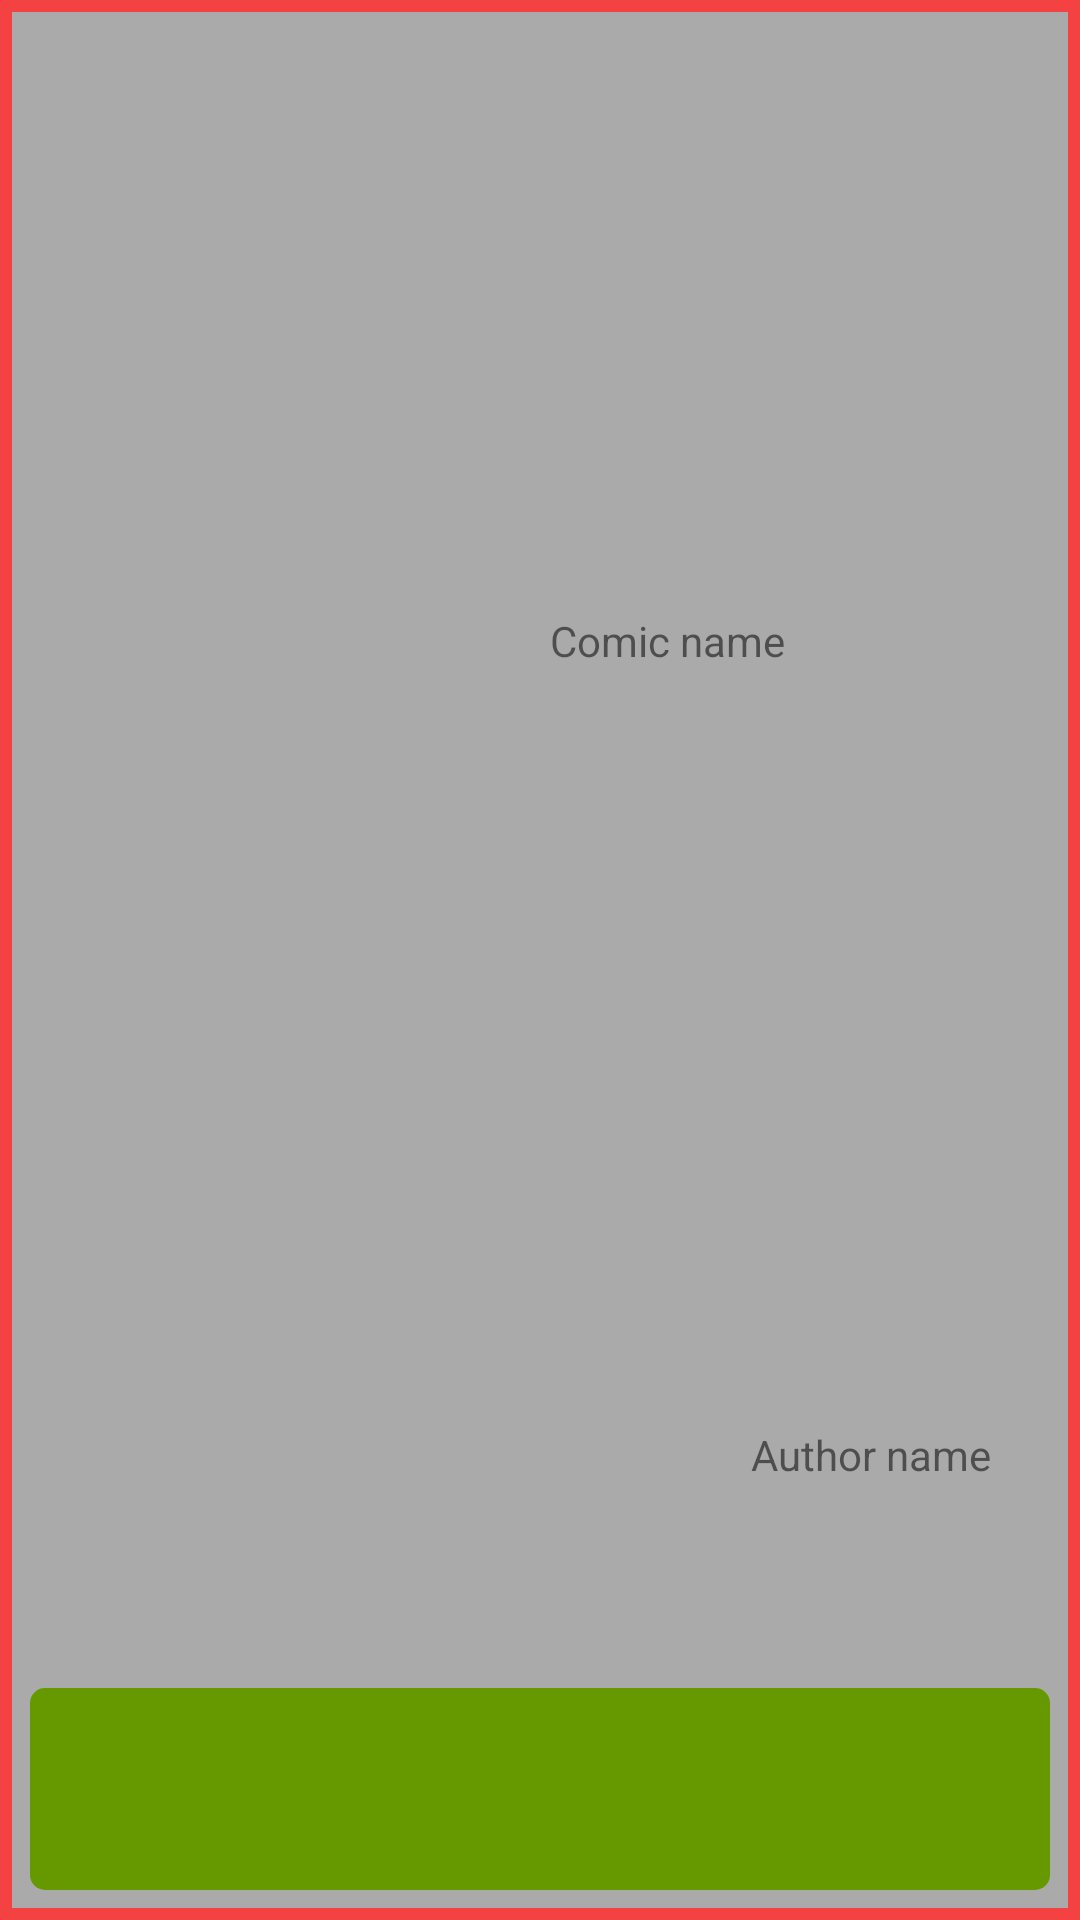

The Android layout XML behind this screen, and the referenced resources:
<!-- AndroidManifest.xml: application theme AppTheme -->
<!-- res/layout/comic_list_item.xml -->
<?xml version="1.0" encoding="utf-8"?>
<LinearLayout xmlns:android="http://schemas.android.com/apk/res/android"
    android:layout_width="match_parent"
    android:layout_height="150dp"
    android:background="@drawable/comic_list_item_background"
    android:orientation="vertical"
    android:padding="10dp"
    android:weightSum="8">

    <LinearLayout
        android:layout_width="match_parent"
        android:layout_height="match_parent"
        android:layout_weight="1"
        android:gravity="start"
        android:orientation="horizontal">

        <ImageView
            android:id="@+id/comic_list_item_icon"
            android:layout_width="match_parent"
            android:layout_height="match_parent"
            android:layout_weight="3"
            android:src="@drawable/city_comic_back" />

        <LinearLayout
            android:layout_width="match_parent"
            android:layout_height="match_parent"
            android:layout_weight="1"
            android:gravity="center"
            android:orientation="vertical"
            android:weightSum="4">

            <TextView
                android:id="@+id/comic_list_item_comic_title"
                android:layout_width="match_parent"
                android:layout_height="match_parent"
                android:layout_weight="1"
                android:gravity="center"
                android:text="Comic name"
                android:textAlignment="center" />

            <TextView
                android:id="@+id/comic_list_item_author_name"
                android:layout_width="match_parent"
                android:layout_height="match_parent"
                android:layout_weight="3"
                android:gravity="center_vertical"
                android:paddingRight="20dp"
                android:text="Author name"
                android:textAlignment="textEnd" />

        </LinearLayout>

    </LinearLayout>

    <ProgressBar
        android:id="@+id/comic_list_item_progress_bar"
        style="@android:style/Widget.ProgressBar.Horizontal"
        android:layout_width="match_parent"
        android:layout_height="match_parent"
        android:layout_marginTop="10dp"
        android:layout_weight="7"
        android:max="100"
        android:progressBackgroundTint="@android:color/holo_green_dark" />

</LinearLayout>
<!-- resources referenced by this layout -->
<resources>
  <!-- drawable comic_list_item_background (drawable) -->
  <?xml version="1.0" encoding="utf-8"?>
  <layer-list xmlns:android="http://schemas.android.com/apk/res/android">
  
      <item>
          <shape android:shape="rectangle">
              <solid android:color="@android:color/darker_gray" />
          </shape>
      </item>
  
      <item>
          <shape android:shape="rectangle">
  
              <stroke
                  android:width="4dp"
                  android:color="#f44242" />
  
          </shape>
  
      </item>
  
  </layer-list>
  <style name="AppTheme" parent="Theme.AppCompat.Light.DarkActionBar">
          
          <item name="colorPrimary">@color/colorPrimary</item>
          <item name="colorPrimaryDark">@color/colorPrimaryDark</item>
          <item name="colorAccent">@color/colorAccent</item>
  
          <item name="windowNoTitle">true</item>&gt;
          
      </style>
  <!-- not gathered from this repository: default colours our renderer supplied (Android Studio template values) -->
  <color name="colorPrimary">#FF6200EE</color>
  <color name="colorPrimaryDark">#FF3700B3</color>
  <color name="colorAccent">#FF03DAC5</color>
</resources>
